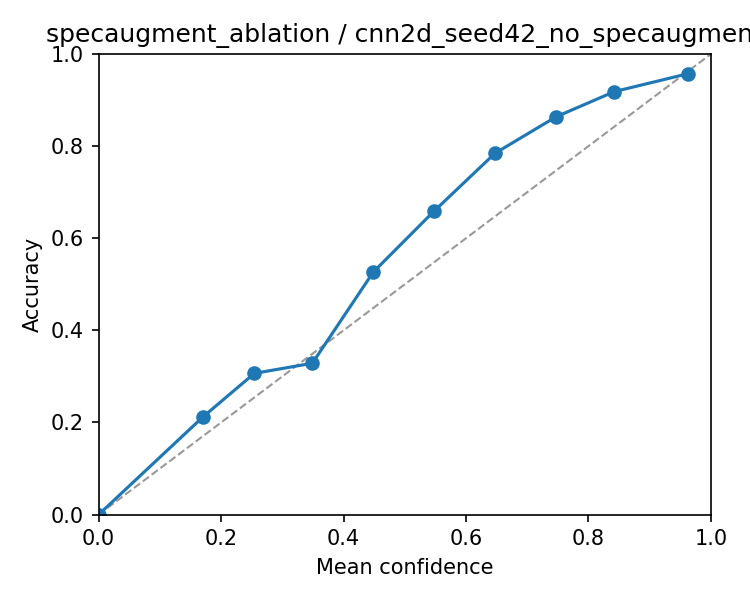

Source data for this figure (header and first rows):
bin_low, bin_high, n, accuracy, confidence
0.0, 0.1, 0, nan, nan
0.1, 0.2, 127, 0.2126, 0.1708
0.2, 0.3, 411, 0.3066, 0.2542
0.3, 0.4, 417, 0.3285, 0.3489
0.4, 0.5, 262, 0.5267, 0.4486
0.5, 0.6, 196, 0.6582, 0.5472
0.6, 0.7, 153, 0.7843, 0.6472
0.7, 0.8, 110, 0.8636, 0.7471
0.8, 0.9, 49, 0.9184, 0.8423
0.9, 1.0, 47, 0.9574, 0.9633
